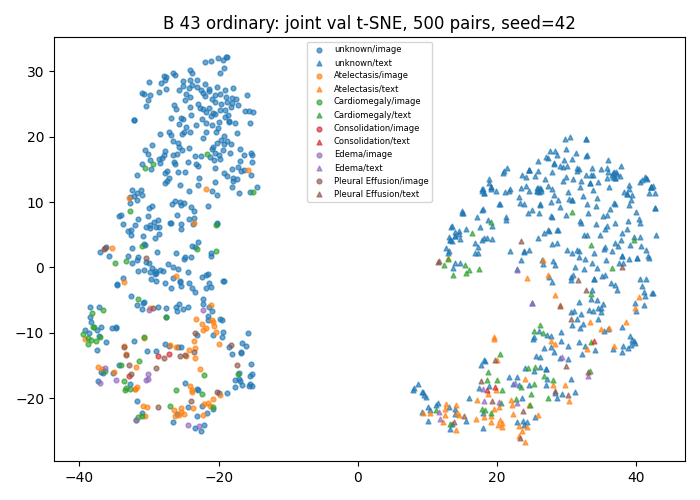

The data file committed next to this chart (first rows):
study_id, modality, x, y, first_known_positive_class
54463996, image, -21.58, 9.443, -1
50654210, image, -23.55, -12.91, 4
51091306, image, -18, 13.26, -1
50238983, image, -15.21, 16.05, -1
55502216, image, -27.73, -11.74, -1
53140416, image, -19.41, 17.96, -1
52768607, image, -30.91, 4.798, -1
52588506, image, -21.86, 22.08, -1
50234779, image, -30.86, -5.489, -1
53493063, image, -31.74, 1.126, -1
50188291, image, -39.54, -10.21, 1
53298708, image, -37.53, -12.68, -1
56164431, image, -21.09, 31.65, -1
59729567, image, -37.24, -6.119, -1
53305998, image, -27.57, -7.648, -1
51504625, image, -24.34, -24.1, 3
50657117, image, -25.43, -22.13, 0
53637293, image, -32.55, 5.008, -1
52416806, image, -23.24, -7.82, 0
50929718, image, -34.81, -17.27, 3
50944240, image, -20.93, 21.76, -1
52231612, image, -27.19, -12.07, -1
59447854, image, -31.62, -0.5043, -1
56935382, image, -20.57, 15.28, -1
54105263, image, -34.63, -2.733, -1
50711316, image, -27.22, 0.4566, -1
51122219, image, -25.86, -0.1803, -1
53101623, image, -31.58, 7.364, -1
57639588, image, -31.21, 11.9, -1
56048922, image, -24.18, 28.71, -1
50588811, image, -24.28, -2.36, -1
54471191, image, -31.72, -20.39, -1
55351892, image, -26.33, 29.39, -1
50442260, image, -30.06, -6.547, 3
53789311, image, -28.57, 5.111, -1
50881381, image, -20.99, -7.972, 0
52184063, image, -32.5, 11.81, -1
57972960, image, -23.06, 27.53, -1
51699413, image, -31.07, -22.21, -1
54578441, image, -24.28, 11.74, -1
50164147, image, -30.79, -10.84, 0
52524203, image, -32.46, 3.048, -1
59656845, image, -22.31, 19.82, -1
52795577, image, -29.38, -6.273, 4
50284900, image, -26.52, 0.05233, -1
50814392, image, -30.48, -17.27, 3
59555245, image, -29.53, 18.68, -1
53920553, image, -16.29, 14.83, -1
50251426, image, -27.62, 29.12, -1
56727055, image, -19.95, 17.26, -1
53457595, image, -24.83, 25.65, -1
55095694, image, -23.87, 3.334, -1
55616344, image, -19.25, -2.056, -1
51723581, image, -26.4, 16.1, -1
51477487, image, -23.08, 28.62, -1
55955751, image, -27.78, 12.84, -1
52400358, image, -25.76, 27.09, -1
51233470, image, -33.27, -13.3, 0
50229298, image, -30.67, 26.51, -1
55360294, image, -18.02, 25.15, -1
... 940 more rows
